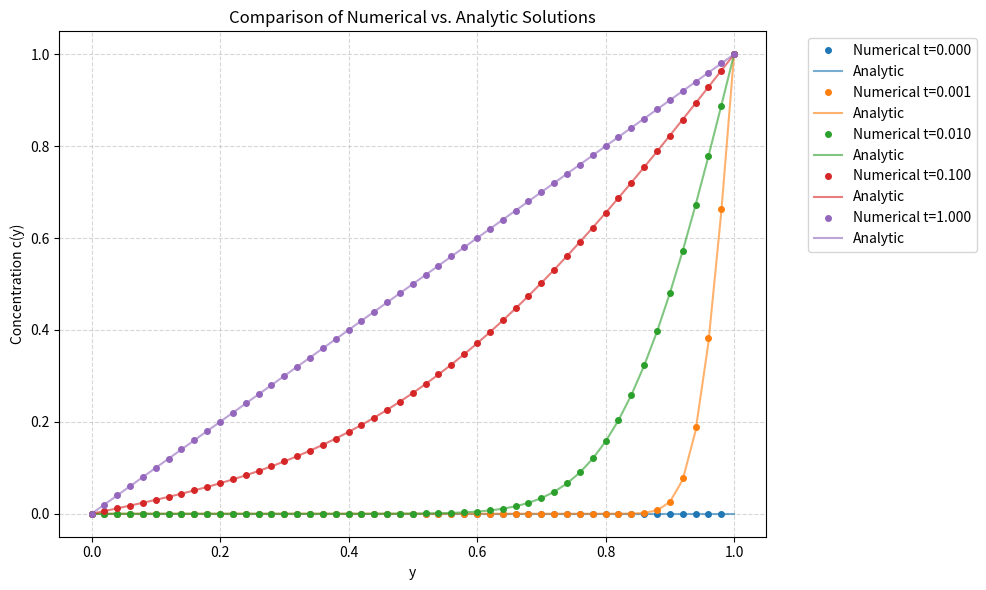

Write Python code to recreate this figure. (Note: this script raises an exception after producing the figure.)
import numpy as np
import matplotlib.pyplot as plt
from matplotlib.animation import FuncAnimation
from scipy.special import erfc

# Parameters 
N = 50
D = 1.0
dx = 1.0 / N
# Stability: dt <= dx^2 / 4D
dt = 0.25 * (dx**2) / D 
r = (dt * D) / (dx**2)

# Initializing Grid 
c = np.zeros((N+1, N+1))
c[N, :] = 1.0  # Top boundary condition

def update(c_curr):
    c_next = c_curr.copy()
    
    # Interior updates 
    c_next[1:N, 1:N] = c_curr[1:N, 1:N] + r * (
        c_curr[1:N, 2:N+1] + c_curr[1:N, 0:N-1] + 
        c_curr[2:N+1, 1:N] + c_curr[0:N-1, 1:N] - 
        4*c_curr[1:N, 1:N]
    )
    
    # Periodic Boundary Updates 
    j_idx = np.arange(1, N)
    c_next[j_idx, 0] = c_curr[j_idx, 0] + r * (
        c_curr[j_idx, 1] + c_curr[j_idx, N-1] + 
        c_curr[j_idx+1, 0] + c_curr[j_idx-1, 0] - 
        4*c_curr[j_idx, 0]
    )
    c_next[:, N] = c_next[:, 0]
    
    return c_next

def analytic_solution(y, t, D, terms=100):
    if t == 0: return np.zeros_like(y)
    res = np.zeros_like(y)
    for i in range(terms):
        res += erfc((1 - y + 2*i) / (2 * np.sqrt(D * t))) - \
               erfc((1 + y + 2*i) / (2 * np.sqrt(D * t)))
    return res


#######################################
## E) Compare to analytical solution ##
#######################################

times_to_plot = [0, 0.001, 0.01, 0.1, 1.0]
curr_t = 0
step = 0
y_coords = np.linspace(0, 1, N + 1)
max_t = 1.01

plt.figure(figsize=(10, 6))

# Simulation Loop
while curr_t <= max_t:
    # Check if current time is one of our targets
    for t_target in times_to_plot:
        if np.isclose(curr_t, t_target, atol=dt/2):
            # Get numerical
            c_slice = c[:, N // 2]
            
            # Get Analytic Solution
            c_analytic = analytic_solution(y_coords, curr_t, D)
            
            # Plot both
            line, = plt.plot(y_coords, c_slice, 'o', markersize=4, label=f'Numerical t={curr_t:.3f}')
            plt.plot(y_coords, c_analytic, color=line.get_color(), linestyle='-', alpha=0.6, label=f'Analytic')

    c = update(c)
    curr_t += dt

# Formatting the plot
plt.title('Comparison of Numerical vs. Analytic Solutions')
plt.xlabel('y')
plt.ylabel('Concentration c(y)')
plt.legend(bbox_to_anchor=(1.05, 1), loc='upper left')
plt.grid(True, which='both', linestyle='--', alpha=0.5)
plt.tight_layout()
plt.savefig(f'set_1/figures/numerical_vs_analytic.png')

#########################
## F) 2D concentration ##
#########################
curr_t=0 # Reset current time
c = np.zeros((N+1, N+1))
c[N, :] = 1.0  # Reset Top boundary
# Loop until t=1.0
while curr_t <= 1.0:
    if any(np.isclose(curr_t, t_target, atol=dt/2) for t_target in times_to_plot):
        plt.figure(figsize=(10, 6))
        plt.imshow(c, extent=[0,1,0,1], origin='lower', cmap='viridis')
        plt.title(f"Time t = {curr_t:.3f}")
        plt.colorbar()
        plt.savefig(f'set_1/figures/diffusion_2D_t={curr_t:.3f}.png')
    c = update(c)
    curr_t += dt

##################
## G) Animation ##
##################

c_anim = np.zeros((N+1, N+1))
c_anim[N, :] = 1.0

fig, ax = plt.subplots(figsize=(6, 5))
im = ax.imshow(c_anim, extent=[0, 1, 0, 1], origin='lower', cmap='viridis', animated=True)
ax.set_title("Evolution to Equilibrium")
fig.colorbar(im)

def animate(frame):
    global c_anim
    for _ in range(5): 
        c_anim = update(c_anim)
    im.set_array(c_anim)
    return [im]

ani = FuncAnimation(fig, animate, frames=200, interval=50, blit=True)
ani.save('set_1/figures/evolution_to_equilibrium.gif', writer='pillow', fps=30)
